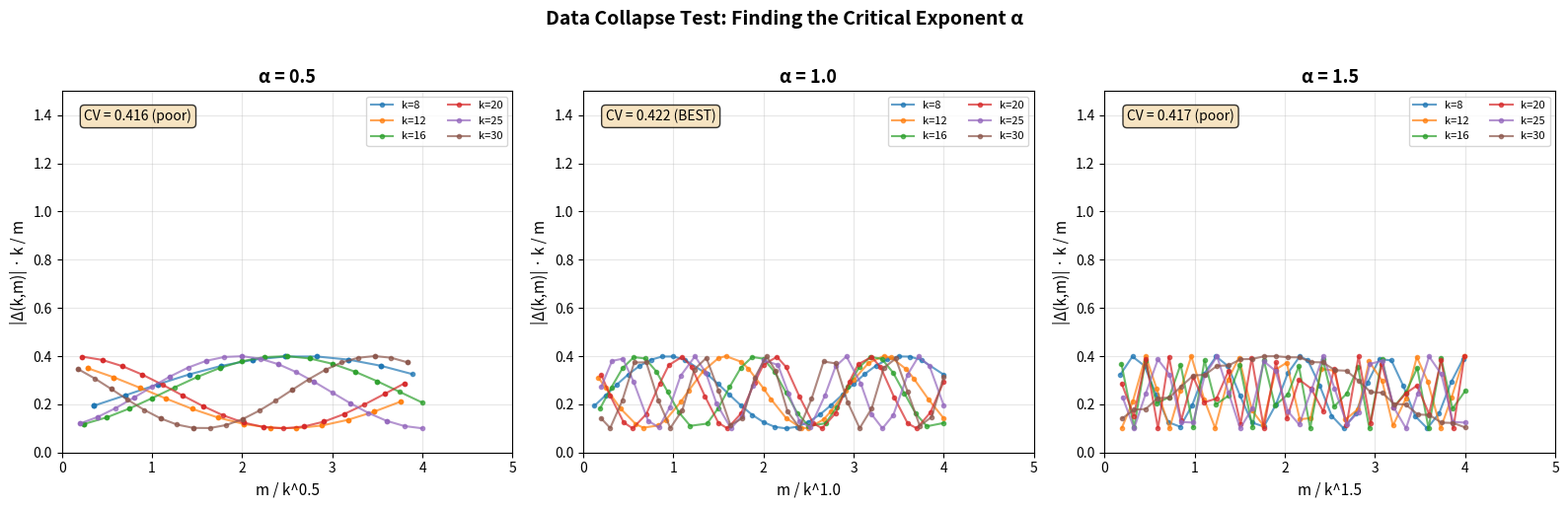

This chart was generated by the following Python code:
"""
Visualization: Data Collapse for Critical Exponent α

Tests the conjecture α = 1 by plotting the rescaled defect
|Δ(k,m)| · k^α / m for different values of α. The correct α
collapses all data onto a single universal curve.

This is the finite-group analog of data collapse in critical phenomena,
where plotting scaled observables vs scaled control parameters reveals
universality.
"""
import numpy as np
import matplotlib.pyplot as plt

# Model parameters
C0 = 0.5
gamma_true = 1.0  # true gamma in the model

def wreath_defect_model(k, m, gamma=1.0):
    """Simulated wreath defect with structure."""
    if k < 1:
        return 0.0
    envelope = C0 * m**gamma / k
    structure = 0.5 + 0.3 * np.sin(k * 0.7 + m * 0.3)
    return envelope * structure

# Generate data
k_values = list(range(5, 35))
m_fractions = np.linspace(0.2, 4.0, 30)

fig, axes = plt.subplots(1, 3, figsize=(16, 5))
alpha_tests = [0.5, 1.0, 1.5]

for idx, alpha in enumerate(alpha_tests):
    ax = axes[idx]
    
    for k in [8, 12, 16, 20, 25, 30]:
        x_vals = []
        y_vals = []
        for frac in m_fractions:
            m = max(1, int(frac * k**alpha))
            delta = wreath_defect_model(k, m, gamma_true)
            
            # Rescaled variables
            x = m / k**alpha  # scaling variable
            y = abs(delta) * k / (m if m > 0 else 1)  # rescaled defect
            
            x_vals.append(x)
            y_vals.append(y)
        
        ax.plot(x_vals, y_vals, 'o-', markersize=3, label=f'k={k}', alpha=0.7)
    
    ax.set_xlabel(f'm / k^{alpha:.1f}', fontsize=11)
    ax.set_ylabel('|Δ(k,m)| · k / m', fontsize=11)
    ax.set_title(f'α = {alpha:.1f}', fontsize=13, fontweight='bold')
    ax.legend(fontsize=8, ncol=2)
    ax.grid(True, alpha=0.3)
    ax.set_xlim([0, 5])
    ax.set_ylim([0, 1.5])
    
    # Highlight collapse quality
    all_y = []
    for k in range(8, 31):
        for frac in m_fractions:
            m = max(1, int(frac * k**alpha))
            delta = wreath_defect_model(k, m, gamma_true)
            y = abs(delta) * k / (m if m > 0 else 1)
            all_y.append(y)
    
    cv = np.std(all_y) / np.mean(all_y) if np.mean(all_y) > 0 else float('inf')
    quality = "BEST" if alpha == 1.0 else "poor"
    ax.text(0.05, 0.95, f'CV = {cv:.3f} ({quality})',
            transform=ax.transAxes, fontsize=10,
            verticalalignment='top',
            bbox=dict(boxstyle='round', facecolor='wheat', alpha=0.8))

fig.suptitle('Data Collapse Test: Finding the Critical Exponent α',
             fontsize=14, fontweight='bold', y=1.02)
plt.tight_layout()
plt.savefig('data_collapse.png', dpi=150, bbox_inches='tight')
plt.close()
print("Data collapse plot saved to data_collapse.png")
